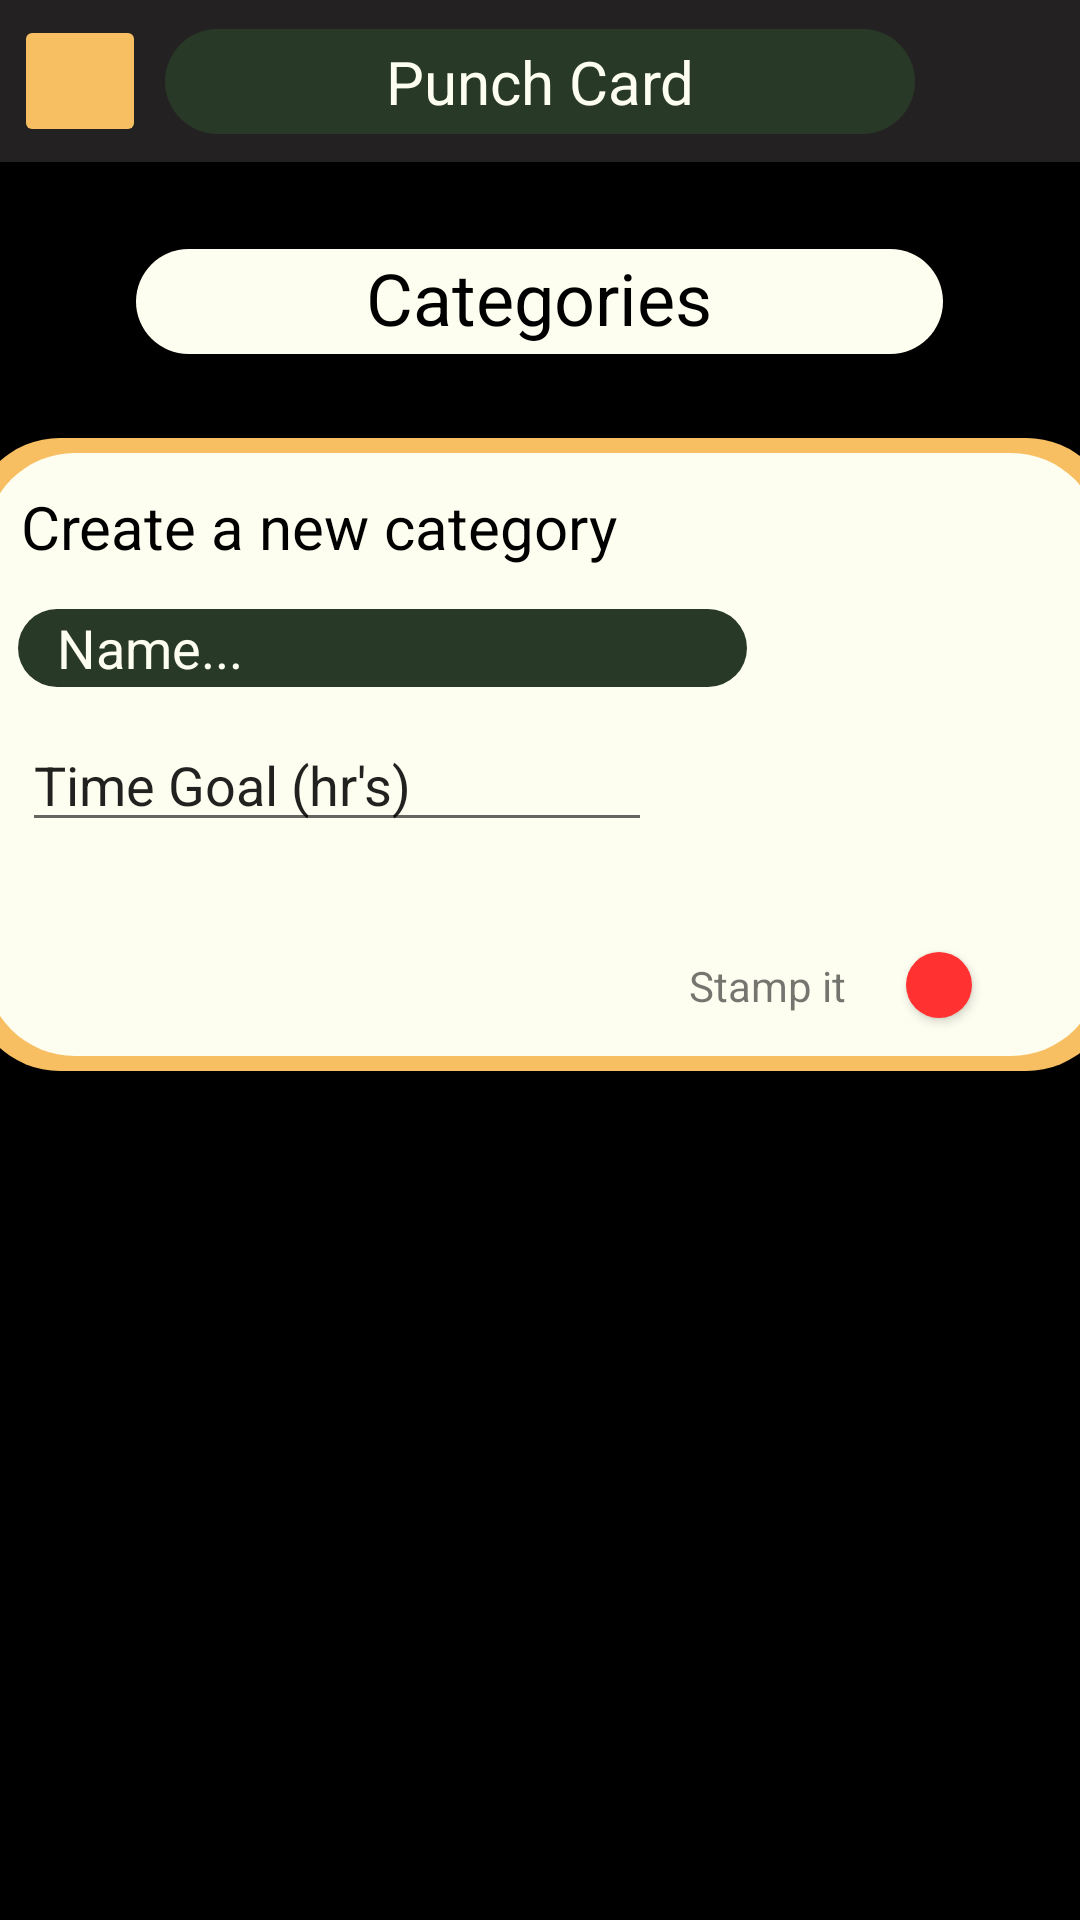

Android layout source for this screen:
<!-- AndroidManifest.xml: fallback theme Theme.MaterialComponents.DayNight.NoActionBar -->
<!-- res/layout/activity_categories.xml -->
<?xml version="1.0" encoding="utf-8"?>
<androidx.constraintlayout.widget.ConstraintLayout xmlns:android="http://schemas.android.com/apk/res/android"
    xmlns:app="http://schemas.android.com/apk/res-auto"
    xmlns:tools="http://schemas.android.com/tools"
    android:layout_width="match_parent"
    android:layout_height="match_parent">


    <View
        android:layout_width="1080px"
        android:layout_height="1920px"
        android:background="@color/black"
        app:layout_constraintBottom_toBottomOf="parent"
        app:layout_constraintEnd_toEndOf="parent"
        app:layout_constraintHorizontal_bias="0.0"
        app:layout_constraintStart_toStartOf="parent"
        app:layout_constraintTop_toTopOf="@+id/header_layout"
        app:layout_constraintVertical_bias="0.0" />

    <androidx.constraintlayout.widget.ConstraintLayout
        android:id="@+id/header_layout"
        android:layout_width="0dp"
        android:layout_height="54dp"
        android:background="#232121"
        app:layout_constraintTop_toTopOf="parent"
        app:layout_constraintStart_toStartOf="parent"
        app:layout_constraintEnd_toEndOf="parent">

        <TextView
            android:id="@+id/title_text"
            android:layout_width="250dp"
            android:layout_height="35dp"
            android:background="@drawable/rounded_corner"
            android:backgroundTint="@color/forestgreen"
            android:gravity="center"
            android:text="Punch Card"
            android:textColor="#fdfef0"
            android:textSize="20sp"
            app:layout_constraintTop_toTopOf="parent"
            app:layout_constraintBottom_toBottomOf="parent"
            app:layout_constraintStart_toStartOf="parent"
            app:layout_constraintEnd_toEndOf="parent" />

        <ImageButton
            android:id="@+id/button_home"
            android:layout_width="44dp"
            android:layout_height="44dp"
            android:layout_weight="11"
            android:adjustViewBounds="true"
            android:backgroundTint="@color/theyellow"
            android:scaleType="fitCenter"
            app:layout_constraintBottom_toBottomOf="parent"
            app:layout_constraintEnd_toStartOf="@+id/title_text"
            app:layout_constraintHorizontal_bias="0.432"
            app:layout_constraintStart_toStartOf="parent"
            app:layout_constraintTop_toTopOf="parent"
            tools:srcCompat="@drawable/home" />

    </androidx.constraintlayout.widget.ConstraintLayout>

    <androidx.constraintlayout.widget.ConstraintLayout
        android:id="@+id/newCategoryView"
        android:layout_width="382dp"
        android:layout_height="211dp"
        android:layout_marginTop="92dp"
        android:background="@drawable/top_rounded_corners"
        android:backgroundTint="@color/theyellow"

        app:layout_constraintEnd_toEndOf="parent"
        app:layout_constraintHorizontal_bias="0.47"
        app:layout_constraintStart_toStartOf="parent"
        app:layout_constraintTop_toBottomOf="@+id/header_layout">

        <View
            android:id="@+id/myRectangleView"
            android:layout_width="372dp"
            android:layout_height="201dp"
            android:background="@drawable/top_rounded_corners"
            android:backgroundTint="@color/thewhite"
            app:layout_constraintBottom_toBottomOf="parent"
            app:layout_constraintEnd_toEndOf="parent"
            app:layout_constraintStart_toStartOf="parent"
            app:layout_constraintTop_toTopOf="parent">

        </View>

        <TextView
            android:id="@+id/newCategoryText"
            android:layout_width="wrap_content"
            android:layout_height="wrap_content"
            android:text="Create a new category"
            android:textColor="@color/black"
            android:textSize="20sp"
            app:layout_constraintBottom_toTopOf="@+id/categoryNameEditText"
            app:layout_constraintEnd_toEndOf="parent"
            app:layout_constraintHorizontal_bias="0.093"
            app:layout_constraintStart_toStartOf="parent"
            app:layout_constraintTop_toTopOf="parent"
            app:layout_constraintVertical_bias="0.533" />

        <EditText
            android:id="@+id/categoryNameEditText"
            android:layout_width="243dp"
            android:layout_height="26dp"
            android:layout_marginStart="16dp"
            android:background="@drawable/top_rounded_corners"
            android:backgroundTint="@color/forestgreen"
            android:ems="10"
            android:inputType="text"
            android:text="   Name..."
            android:textColor="@color/thewhite"
            app:layout_constraintBottom_toBottomOf="parent"
            app:layout_constraintStart_toStartOf="parent"
            app:layout_constraintTop_toTopOf="parent"
            app:layout_constraintVertical_bias="0.308" />

        <Spinner
            android:id="@+id/colorSpinner"
            android:layout_width="wrap_content"
            android:layout_height="wrap_content"
            android:layout_marginStart="4dp"
            android:background="@drawable/top_rounded_corners"
            android:backgroundTint="@color/forestgreen"
            android:prompt="@string/color_prompt"
            app:layout_constraintBottom_toBottomOf="parent"
            app:layout_constraintEnd_toEndOf="@+id/myRectangleView"
            app:layout_constraintStart_toEndOf="@+id/categoryNameEditText"
            app:layout_constraintTop_toTopOf="parent"
            app:layout_constraintVertical_bias="0.497" />

        <ImageView
            android:id="@+id/colorPreview"
            android:layout_width="24dp"
            android:layout_height="24dp"
            app:layout_constraintBottom_toTopOf="@+id/colorSpinner"
            app:layout_constraintEnd_toEndOf="parent"
            app:layout_constraintHorizontal_bias="0.727"
            app:layout_constraintStart_toEndOf="@+id/categoryNameEditText"
            app:layout_constraintTop_toTopOf="parent"
            app:layout_constraintVertical_bias="0.842" />

        <Button
            android:id="@+id/stampButton"
            android:layout_width="22dp"
            android:layout_height="22dp"
            android:layout_marginEnd="48dp"
            android:background="@drawable/top_rounded_corners"
            android:backgroundTint="@color/thered"
            android:text=""
            app:layout_constraintBottom_toBottomOf="parent"
            app:layout_constraintEnd_toEndOf="parent"
            app:layout_constraintTop_toBottomOf="@+id/colorSpinner"
            app:layout_constraintVertical_bias="0.791" />

        <TextView
            android:id="@+id/stampText"
            android:layout_width="wrap_content"
            android:layout_height="wrap_content"
            android:layout_marginEnd="20dp"
            android:text="Stamp it"
            app:layout_constraintBottom_toBottomOf="parent"
            app:layout_constraintEnd_toStartOf="@id/stampButton"
            app:layout_constraintTop_toBottomOf="@+id/colorSpinner"
            app:layout_constraintVertical_bias="0.78" />

        <EditText
            android:id="@+id/timeGoalEditText"
            android:layout_width="wrap_content"
            android:layout_height="wrap_content"
            android:ems="10"
            android:inputType="text"
            android:text="Time Goal (hr's)"
            app:layout_constraintBottom_toBottomOf="parent"
            app:layout_constraintEnd_toStartOf="@id/stampText"
            app:layout_constraintHorizontal_bias="0.586"
            app:layout_constraintStart_toStartOf="parent"
            app:layout_constraintTop_toBottomOf="@id/categoryNameEditText"
            app:layout_constraintVertical_bias="0.121" />


    </androidx.constraintlayout.widget.ConstraintLayout>


    <androidx.recyclerview.widget.RecyclerView
        android:id="@+id/categoriesRecyclerView"
        android:layout_width="match_parent"
        android:layout_height="0dp"
        app:layout_constraintBottom_toBottomOf="parent"
        app:layout_constraintEnd_toEndOf="parent"
        app:layout_constraintHorizontal_bias="0.0"
        app:layout_constraintStart_toStartOf="parent"
        app:layout_constraintTop_toBottomOf="@id/newCategoryView"
        app:layout_constraintVertical_bias="1.0" />

    <TextView
        android:id="@+id/categoryTitle"
        android:layout_width="269dp"
        android:layout_height="35dp"
        android:layout_marginBottom="28dp"
        android:background="@drawable/top_rounded_corners"
        android:backgroundTint="@color/thewhite"

        android:text="Categories"
        android:textAlignment="center"
        android:textColor="@color/black"
        android:textSize="24sp"
        app:layout_constraintBottom_toTopOf="@+id/newCategoryView"
        app:layout_constraintEnd_toEndOf="parent"
        app:layout_constraintHorizontal_bias="0.498"
        app:layout_constraintStart_toStartOf="parent"
        app:layout_constraintTop_toBottomOf="@+id/header_layout"
        app:layout_constraintVertical_bias="1.0" />

</androidx.constraintlayout.widget.ConstraintLayout>
<!-- resources referenced by this layout -->
<resources>
  <color name="black">#FF000000</color>
  <color name="forestgreen">#283a27</color>
  <color name="thered">#ff3131</color>
  <color name="thewhite">#fdfef0</color>
  <color name="theyellow">#f8bf62</color>
  <!-- drawable rounded_corner (drawable) -->
  <?xml version="1.0" encoding="utf-8"?>
  <shape xmlns:android="http://schemas.android.com/apk/res/android">
      <corners  android:radius="50dp"
          />
      <solid android:color="@color/black"></solid>
  </shape>
  <!-- drawable top_rounded_corners (drawable) -->
  <?xml version="1.0" encoding="utf-8"?>
  <shape xmlns:android="http://schemas.android.com/apk/res/android" >
      <solid android:color="#FFFFFF"/>
      <corners android:radius="15dp"
          android:topLeftRadius="30dp"
          android:topRightRadius="30dp"
          android:bottomLeftRadius="30dp"
          android:bottomRightRadius="30dp"/>
  </shape>
  <string name="color_prompt">Colors</string>
</resources>
